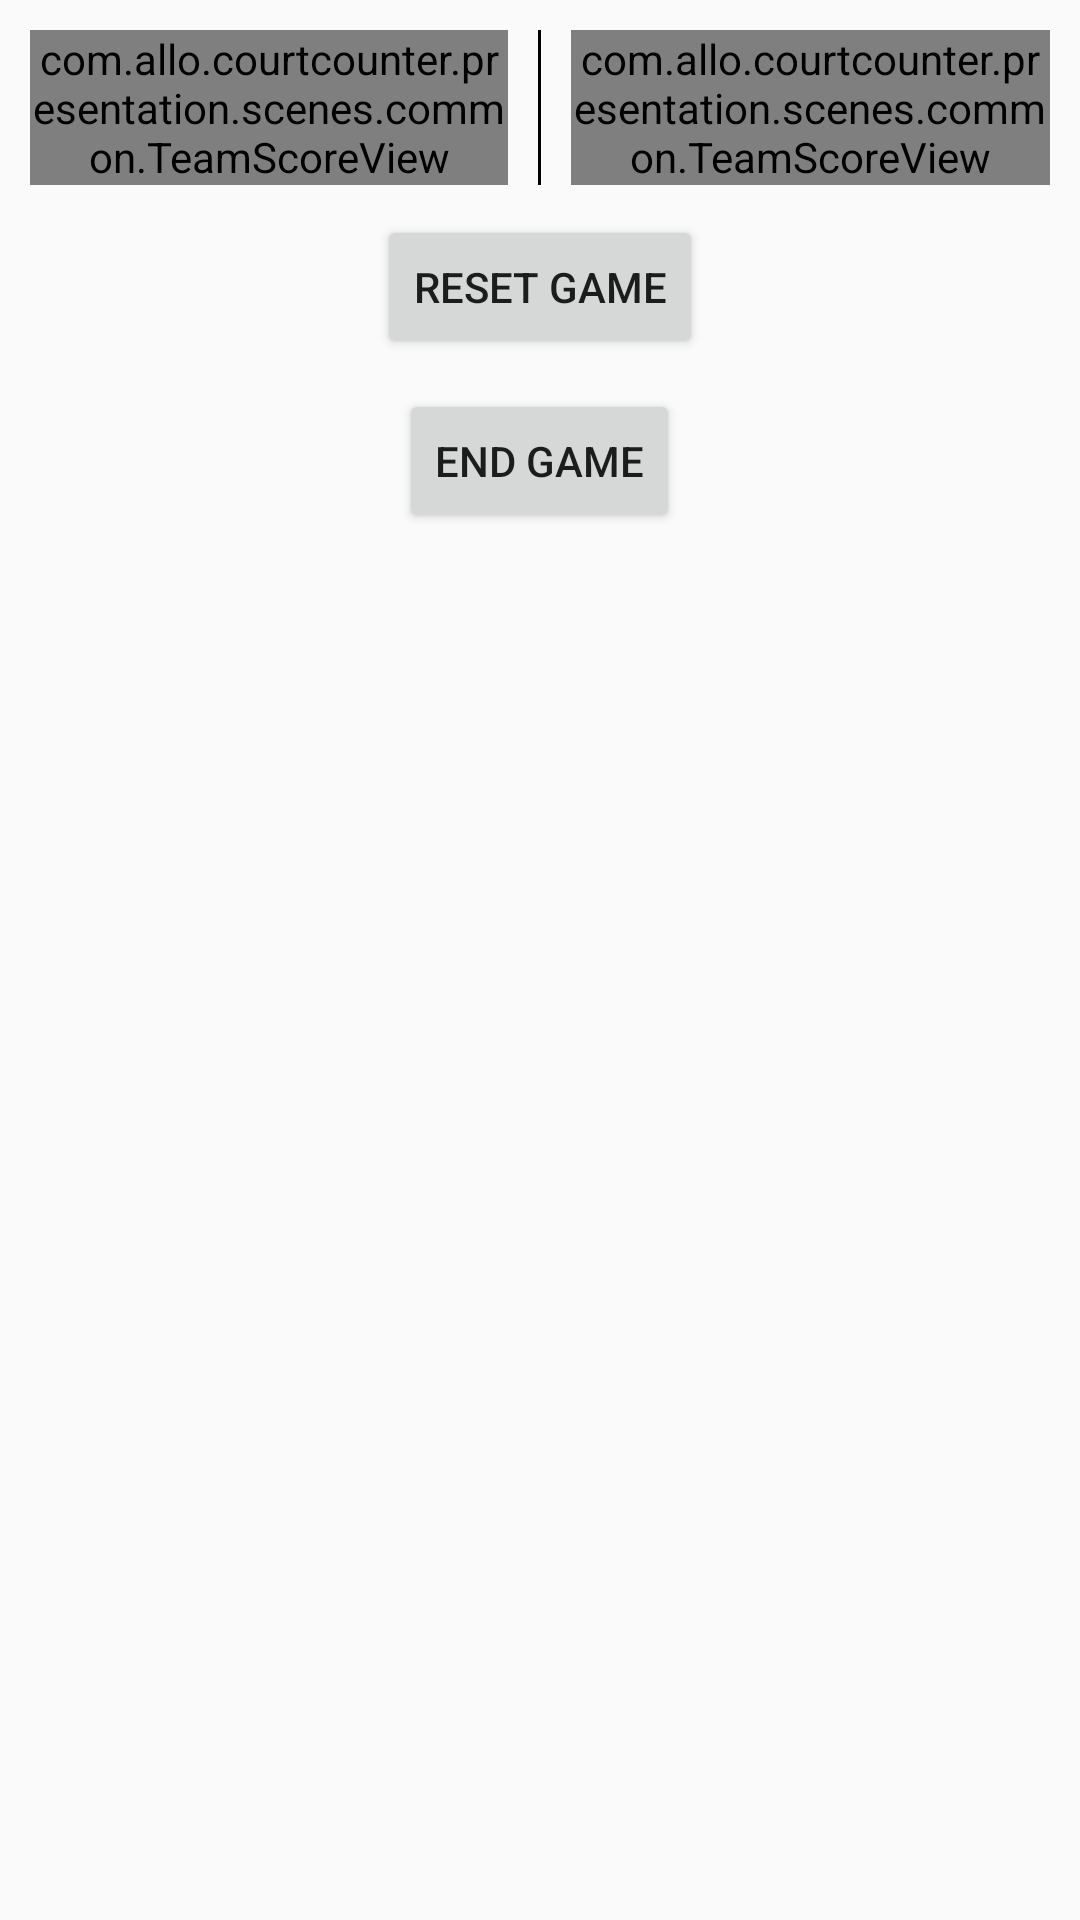

Write the Android layout XML for this screen, with the resource values it uses.
<!-- AndroidManifest.xml: application theme AppTheme -->
<!-- res/layout/activity_game_details.xml -->
<?xml version="1.0" encoding="utf-8"?>
<ScrollView
    xmlns:android="http://schemas.android.com/apk/res/android"
    xmlns:tools="http://schemas.android.com/tools"
    android:layout_width="match_parent"
    android:layout_height="match_parent"
    tools:context=".presentation.scenes.details.GameDetailsActivity">

    <LinearLayout
        android:layout_width="match_parent"
        android:layout_height="wrap_content"
        android:orientation="vertical">

        <LinearLayout
            android:layout_width="match_parent"
            android:layout_height="wrap_content"
            android:layout_marginTop="@dimen/team_score_vertical_margin"
            android:orientation="horizontal"
            android:paddingLeft="@dimen/team_score_horizontal_margin"
            android:paddingRight="@dimen/team_score_horizontal_margin">

            <com.allo.courtcounter.presentation.scenes.common.TeamScoreView
                android:id="@+id/tsv_local_team"
                android:layout_width="0dp"
                android:layout_height="wrap_content"
                android:layout_weight="1"/>

            <View
                android:layout_width="1dp"
                android:layout_height="match_parent"
                android:layout_marginLeft="@dimen/team_score_horizontal_margin"
                android:layout_marginRight="@dimen/team_score_horizontal_margin"
                android:background="@color/black"/>

            <com.allo.courtcounter.presentation.scenes.common.TeamScoreView
                android:id="@+id/tsv_away_team"
                android:layout_width="0dp"
                android:layout_height="wrap_content"
                android:layout_weight="1"/>

        </LinearLayout>

        <android.support.v7.widget.AppCompatButton
            android:id="@+id/bt_reset"
            android:layout_width="wrap_content"
            android:layout_height="wrap_content"
            android:layout_gravity="center_horizontal"
            android:layout_marginTop="@dimen/team_score_vertical_margin"
            android:text="@string/bt_reset"/>

        <android.support.v7.widget.AppCompatButton
            android:id="@+id/bt_end"
            android:layout_width="wrap_content"
            android:layout_height="wrap_content"
            android:layout_gravity="center_horizontal"
            android:layout_marginTop="@dimen/team_score_vertical_margin"
            android:text="@string/bt_end"/>

    </LinearLayout>

</ScrollView>
<!-- resources referenced by this layout -->
<resources>
  <color name="black">#000000</color>
  <dimen name="team_score_horizontal_margin">10dp</dimen>
  <dimen name="team_score_vertical_margin">10dp</dimen>
  <string name="bt_end">End game</string>
  <string name="bt_reset">Reset game</string>
  <style name="AppTheme" parent="Theme.AppCompat.Light.DarkActionBar">
          
          <item name="colorPrimary">@color/primary</item>
          <item name="colorPrimaryDark">@color/primary_dark</item>
          <item name="colorAccent">@color/accent</item>
      </style>
  <color name="primary">#FF5722</color>
  <color name="primary_dark">#E64A19</color>
  <color name="accent">#FF5722</color>
</resources>
